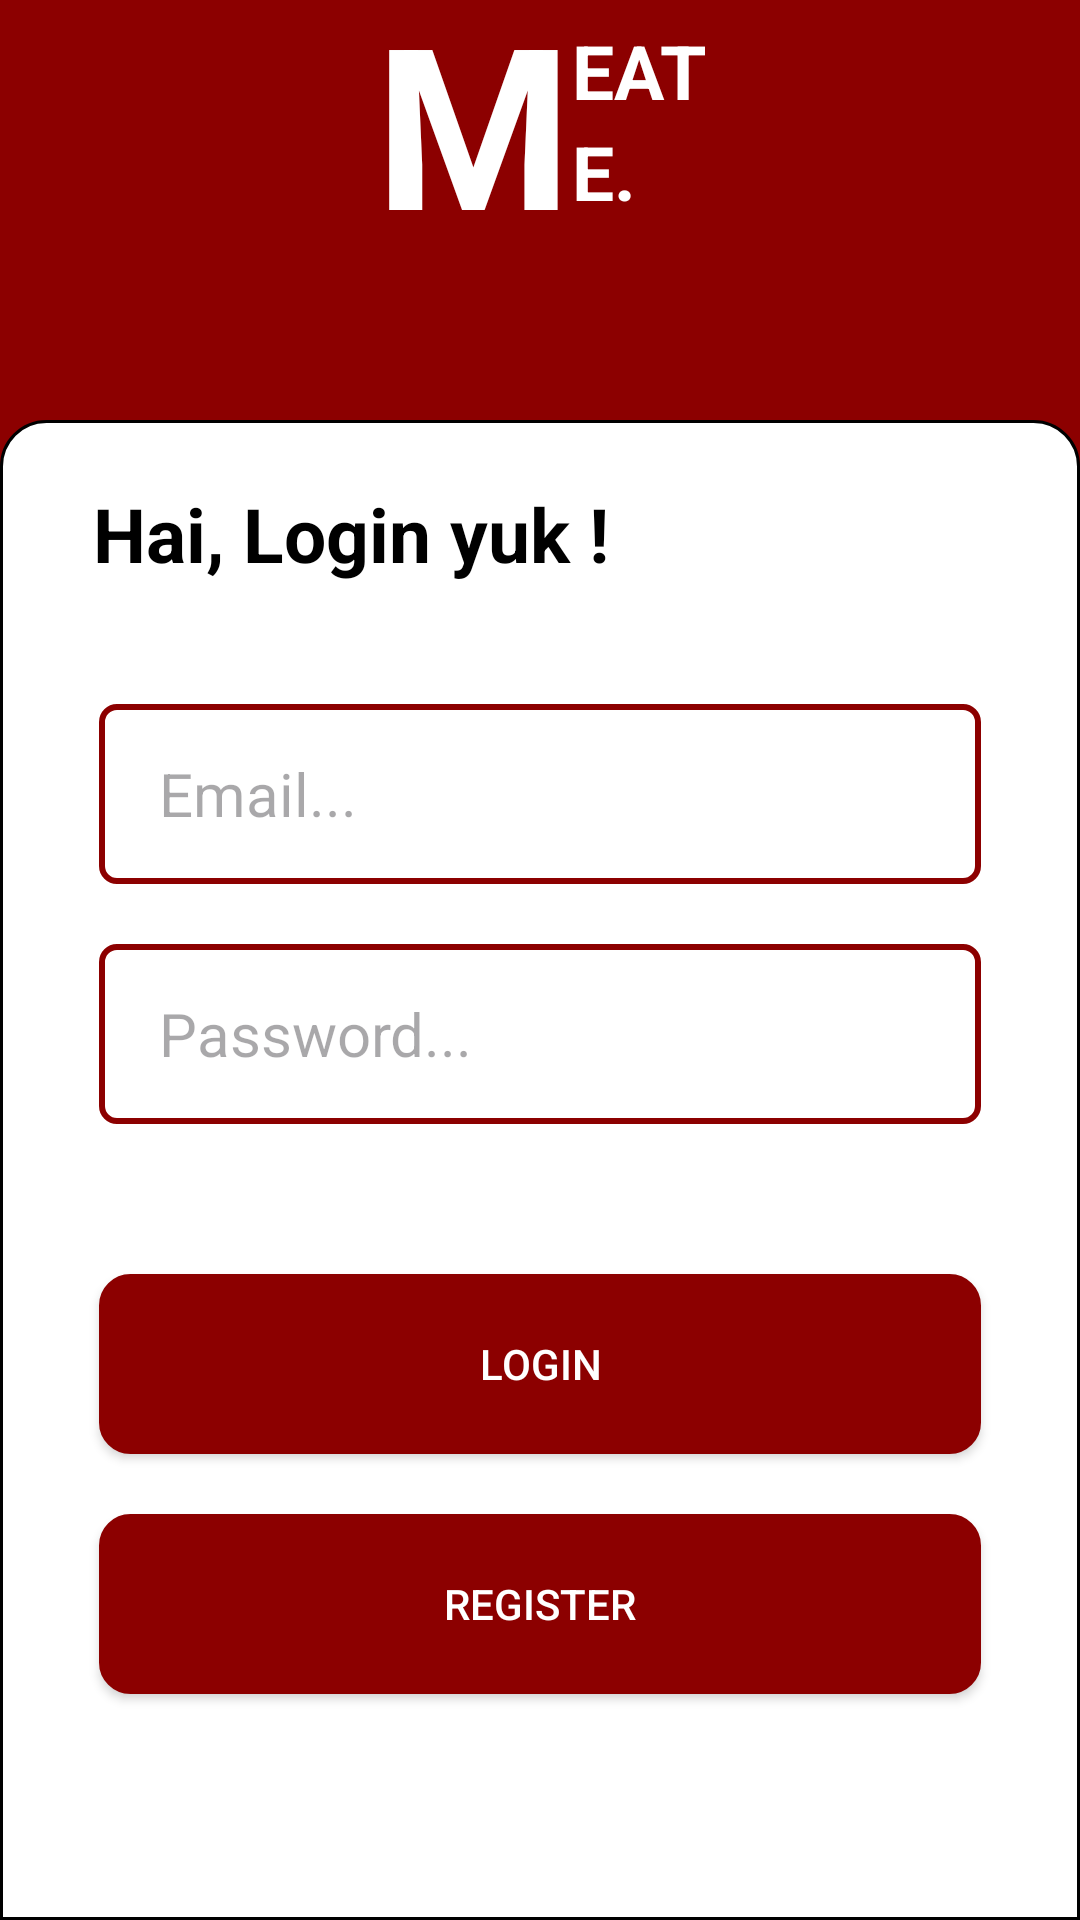

The Android layout XML behind this screen, and the referenced resources:
<!-- AndroidManifest.xml: application theme Theme.Meatme3 -->
<!-- res/layout/activity_login.xml -->
<?xml version="1.0" encoding="utf-8"?>
<androidx.constraintlayout.widget.ConstraintLayout xmlns:android="http://schemas.android.com/apk/res/android"
    xmlns:app="http://schemas.android.com/apk/res-auto"
    xmlns:tools="http://schemas.android.com/tools"
    android:layout_width="match_parent"
    android:layout_height="match_parent"
    android:background="#8C0000"
    android:layout_gravity="center"
    tools:context=".login">

    <LinearLayout
        android:id="@+id/logo"
        android:layout_marginTop="-100dp"
        android:layout_marginBottom="50dp"
        android:gravity="center"
        android:layout_width="wrap_content"
        android:layout_height="wrap_content"
        android:orientation="horizontal"
        app:layout_constraintBottom_toTopOf="@+id/linearLayoutCompat"
        app:layout_constraintEnd_toEndOf="parent"
        app:layout_constraintStart_toStartOf="parent"
        app:layout_constraintHorizontal_bias="0.5">

        <TextView
            android:layout_width="wrap_content"
            android:layout_height="wrap_content"
            android:text="M"
            android:textColor="@color/white"
            android:textSize="75dp"
            android:textStyle="bold"/>

        <LinearLayout
            android:layout_gravity="center"
            android:layout_width="wrap_content"
            android:layout_height="wrap_content"
            android:orientation="vertical">
            <TextView
                android:layout_width="wrap_content"
                android:layout_height="wrap_content"
                android:text="EAT"
                android:textColor="@color/white"
                android:textSize="25dp"
                android:textStyle="bold"/>
            <TextView
                android:layout_width="wrap_content"
                android:layout_height="wrap_content"
                android:text="E."
                android:textColor="@color/white"
                android:textSize="25dp"
                android:textStyle="bold"/>
        </LinearLayout>

    </LinearLayout>


    <androidx.appcompat.widget.LinearLayoutCompat
        android:id="@+id/linearLayoutCompat"
        android:layout_width="match_parent"
        android:layout_height="500dp"
        android:background="@drawable/shape"
        android:orientation="vertical"
        app:layout_constraintBottom_toBottomOf="parent"
        app:layout_constraintEnd_toEndOf="parent"
        app:layout_constraintStart_toStartOf="parent">

        <TextView
            android:textStyle="bold"
            android:layout_marginTop="20dp"
            android:layout_marginLeft="30dp"
            android:layout_width="match_parent"
            android:layout_height="wrap_content"
            android:text="Hai, Login yuk !"
            android:textColor="@color/black"
            android:textSize="25dp"/>

        <EditText
            android:id="@+id/email"
            android:background="@drawable/border"
            android:layout_width="match_parent"
            android:layout_height="60dp"
            android:paddingLeft="20dp"
            android:hint="Email..."
            android:textColor="#8C0000"
            android:textSize="20sp"
            android:layout_marginTop="40dp"
            android:layout_marginStart="32dp"
            android:layout_marginEnd="32dp"
            android:ems="10"
            android:inputType="textEmailAddress"
            tools:ignore="SpeakableTextPresentCheck"/>

        <EditText
            android:id="@+id/password"
            android:background="@drawable/border"
            android:layout_width="match_parent"
            android:layout_height="60dp"
            android:paddingLeft="20dp"
            android:hint="Password..."
            android:textColor="#8C0000"
            android:textSize="20sp"
            android:layout_marginTop="20dp"
            android:layout_marginStart="32dp"
            android:layout_marginEnd="32dp"
            android:ems="10"
            android:inputType="textVisiblePassword"
            tools:ignore="SpeakableTextPresentCheck"/>

        <Button
            android:id="@+id/buttonlogin"
            android:layout_width="match_parent"
            android:layout_height="60dp"
            android:layout_marginTop="50dp"
            android:layout_marginStart="32dp"
            android:layout_marginEnd="32dp"
            android:background="@drawable/button"
            android:text="Login"
            android:textColor="@color/white"
            />
        <Button
            android:id="@+id/registerbutton"
            android:layout_width="match_parent"
            android:layout_height="60dp"
            android:layout_marginTop="20dp"
            android:layout_marginStart="32dp"
            android:layout_marginEnd="32dp"
            android:background="@drawable/button"
            android:text="Register"
            android:textColor="@color/white"
            />

    </androidx.appcompat.widget.LinearLayoutCompat>

</androidx.constraintlayout.widget.ConstraintLayout>
<!-- resources referenced by this layout -->
<resources>
  <!-- drawable border (drawable) -->
  <?xml version="1.0" encoding="utf-8"?>
  
  <selector xmlns:android="http://schemas.android.com/apk/res/android">
      <item>
          <shape android:shape="rectangle">
              <solid android:color="#fff"/>
              <corners android:radius="5dp"/>
              <stroke android:color="#8C0000" android:width="2dp"/>
          </shape>
      </item>
  </selector>
  <!-- drawable button (drawable) -->
  <?xml version="1.0" encoding="utf-8"?>
  
  <shape xmlns:android="http://schemas.android.com/apk/res/android">
      <solid android:color="#8C0000"/>
  
      <stroke android:width="1dp"
          android:color="#8C0000"
          />
  
      <padding android:left="1dp"
          android:top="1dp"
          android:right="1dp"
          android:bottom="1dp"
          />
  
      <corners
          android:topLeftRadius="10dp"
          android:topRightRadius="10dp"
          android:bottomLeftRadius="10dp"
          android:bottomRightRadius="10dp"/>
  </shape>
  <!-- drawable shape (drawable) -->
  <?xml version="1.0" encoding="utf-8"?>
  
  <shape xmlns:android="http://schemas.android.com/apk/res/android">
      <solid android:color="#ffffffff"/>
  
      <stroke android:width="1dp"
          android:color="#ff000000"
          />
  
      <padding android:left="1dp"
          android:top="1dp"
          android:right="1dp"
          android:bottom="1dp"
          />
  
      <corners
          android:topLeftRadius="15dp"
          android:topRightRadius="15dp"/>
  </shape>
  <style name="Theme.Meatme3" parent="Base.Theme.Meatme3" />
  <style name="Base.Theme.Meatme3" parent="Theme.Material3.DayNight.NoActionBar">
          
           <item name="colorPrimary">#8C0000</item>
      </style>
  <!-- not gathered from this repository: default colours our renderer supplied (Android Studio template values) -->
  <color name="black">#FF000000</color>
  <color name="white">#FFFFFFFF</color>
</resources>
